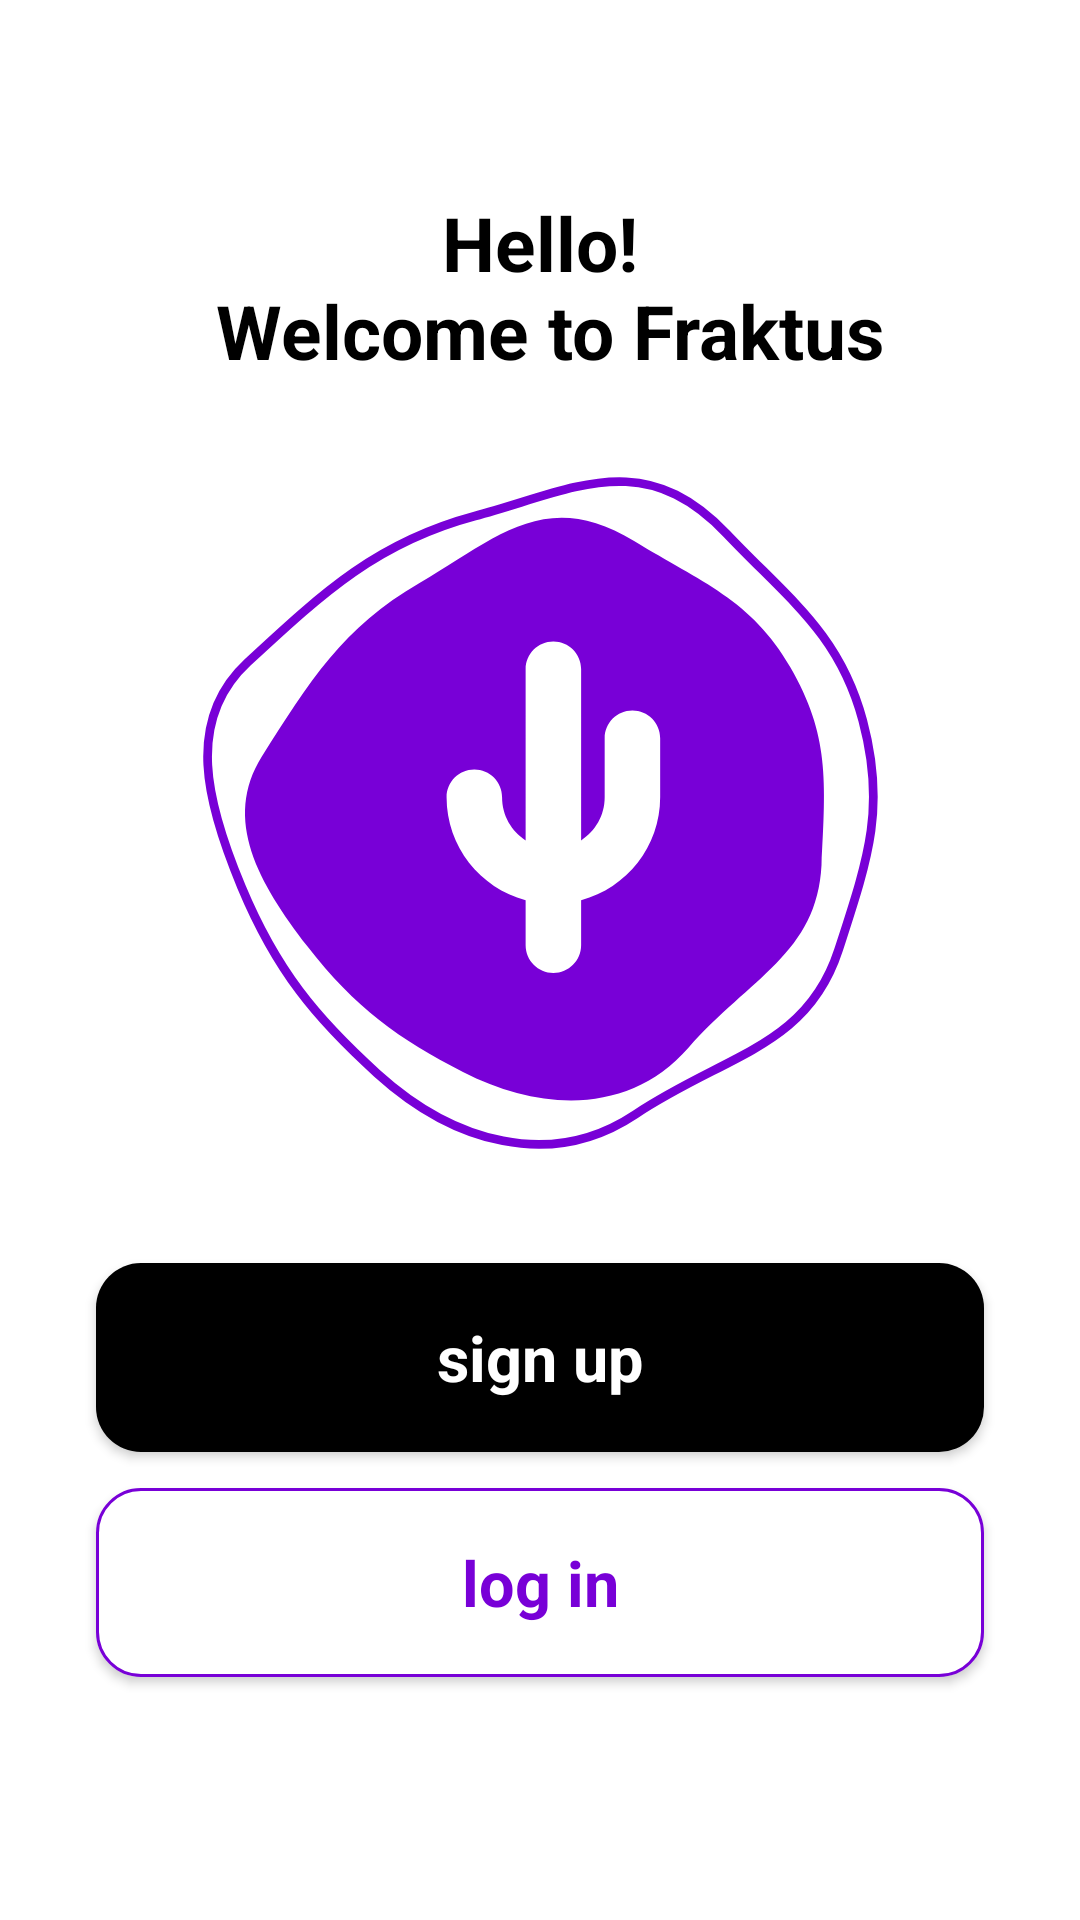

Here is an Android app screen rendered from its layout file. Give the layout XML and the strings, colors and styles it references.
<!-- AndroidManifest.xml: application theme Theme.Rootstock -->
<!-- res/layout/fragment_account_start.xml -->
<?xml version="1.0" encoding="utf-8"?>
<layout xmlns:android="http://schemas.android.com/apk/res/android"
    xmlns:app="http://schemas.android.com/apk/res-auto">


    <androidx.constraintlayout.widget.ConstraintLayout
        android:layout_width="match_parent"
        android:layout_height="match_parent">


        <TextView
            android:id="@+id/hello"
            style="@style/Text.Title"
            android:layout_width="wrap_content"
            android:layout_height="wrap_content"
            android:text="@string/intro_title"
            app:layout_constraintEnd_toEndOf="parent"
            app:layout_constraintStart_toStartOf="parent"
            app:layout_constraintTop_toTopOf="@+id/guideline_hello" />

        <ImageView
            android:layout_marginTop="@dimen/padding_32"
            android:id="@+id/hello_illustration"
            app:layout_constraintBottom_toTopOf="@id/signup"
            app:layout_constraintStart_toStartOf="parent"
            app:layout_constraintEnd_toEndOf="parent"
            android:layout_marginBottom="@dimen/padding_32"
            app:layout_constraintTop_toBottomOf="@id/hello"
            android:src="@drawable/ic_hello_screen_illustration"
            android:layout_width="match_parent"
            android:layout_height="0dp" />

        <androidx.constraintlayout.widget.Guideline
            android:id="@+id/guideline_hello"
            android:layout_width="wrap_content"
            android:layout_height="wrap_content"
            android:orientation="horizontal"
            app:layout_constraintGuide_percent="0.10" />

        <com.google.android.material.button.MaterialButton
            android:id="@+id/signup"
            style="@style/AppMaterialButton.Base"
            android:layout_width="match_parent"
            android:layout_height="75dp"
            app:layout_constraintVertical_bias=".9"
            android:text="@string/sign_up"
            app:layout_constraintTop_toBottomOf="@id/hello_illustration"
            app:layout_constraintBottom_toTopOf="@id/login"
            app:layout_constraintEnd_toEndOf="parent"
            app:layout_constraintStart_toStartOf="parent" />

        <com.google.android.material.button.MaterialButton
            android:id="@+id/login"
            style="@style/AppMaterialButton.WhiteBackground"
            android:layout_width="match_parent"
            android:layout_height="75dp"
            android:text="@string/log_in"
            android:layout_marginBottom="75dp"
            app:layout_constraintBottom_toBottomOf="parent"
            app:layout_constraintEnd_toEndOf="parent"
            app:layout_constraintStart_toStartOf="parent"
            app:strokeColor="@color/primary"
            app:strokeWidth="1dp" />

    </androidx.constraintlayout.widget.ConstraintLayout>
</layout>
<!-- resources referenced by this layout -->
<resources>
  <color name="primary">#7800D7</color>
  <dimen name="padding_32">32dp</dimen>
  <string name="intro_title">Hello!\n Welcome to Fraktus</string>
  <string name="log_in">log in</string>
  <string name="sign_up">sign up</string>
  <style name="AppMaterialButton.WhiteBackground" parent="AppMaterialButton.Base">
          <item name="backgroundTint">@color/color_state_button_white</item>
          <item name="android:textColor">@color/primary</item>
  
      </style>
  <style name="Text.Title" parent="TextBase">
          <item name="android:textStyle">bold</item>
          <item name="android:textSize">25sp</item>
          <item name="android:textColor">@color/black</item>
      </style>
  <style name="AppMaterialButton.Text.Base" parent="">
          <item name="android:textStyle">bold</item>
          <item name="android:textSize">21sp</item>
          <item name="android:textAllCaps">false</item>
          <item name="android:maxLines">1</item>
      </style>
  <color name="white">#FFFFFFFF</color>
  <dimen name="workspace_radius">15dp</dimen>
  <style name="TextBase" parent="">
          <item name="android:textAlignment">center</item>
      </style>
  <color name="black">#FF000000</color>
  <color name="purple_700">#FF3700B3</color>
  <style name="ProgressBar.Base" parent="Widget.AppCompat.ProgressBar">
          <item name="android:indeterminateTint">@color/white</item>
          <item name="android:elevation">30dp</item>
      </style>
  <style name="ShapeAppearence.RoundedRectangle" parent="ShapeAppearance.MaterialComponents.SmallComponent">
          <item name="cornerFamily">rounded</item>
          <item name="cornerSizeTopLeft">10dp</item>
          <item name="cornerSizeTopRight">10dp</item>
          <item name="cornerSizeBottomLeft">10dp</item>
          <item name="cornerSizeBottomRight">10dp</item>
          <item name="cornerRadius">10dp</item>
      </style>
  <!-- drawable cursor (drawable) -->
  <?xml version="1.0" encoding="utf-8"?>
  <shape xmlns:android="http://schemas.android.com/apk/res/android" >
      <size android:width="2dp" />
      <solid android:color="#000"  />
  </shape>
  <color name="text_additional">#B2B2B2</color>
  <style name="Text.EditText.Base" parent="Widget.AppCompat.EditText">
          <item name="android:textColor">@color/black</item>
          <item name="android:textSize">16sp</item>
      </style>
  <style name="AlertDialog.Style" parent="MaterialAlertDialog.MaterialComponents">
          <item name="shapeAppearance">@style/AlertDialog.ShapeAppearance</item>
      </style>
  <style name="AlertDialog.ButtonBar" parent="@style/Widget.AppCompat.ButtonBar.AlertDialog">
          <item name="android:paddingTop">20dp</item>
      </style>
  <style name="AlertDialog.TitleText" parent="MaterialAlertDialog.MaterialComponents.Title.Text">
          <item name="android:textSize">20sp</item>
          <item name="android:textStyle">bold</item>
      </style>
  <style name="AlertDialog.TitlePanel" parent="MaterialAlertDialog.MaterialComponents.Title.Panel">
          <item name="android:paddingBottom">16dp</item>
          <item name="android:paddingTop">?attr/dialogPreferredPadding</item>
      </style>
  <style name="AlertDialog.BodyText" parent="MaterialAlertDialog.MaterialComponents.Body.Text">
          <item name="android:textSize">18sp</item>
          <item name="android:textAlignment">viewStart</item>
          <item name="android:lineSpacingExtra">4sp</item>
      </style>
  <style name="AlertDialog.ShapeAppearance" parent="ShapeAppearance.MaterialComponents.MediumComponent">
          <item name="cornerSize">20dp</item>
      </style>
</resources>
